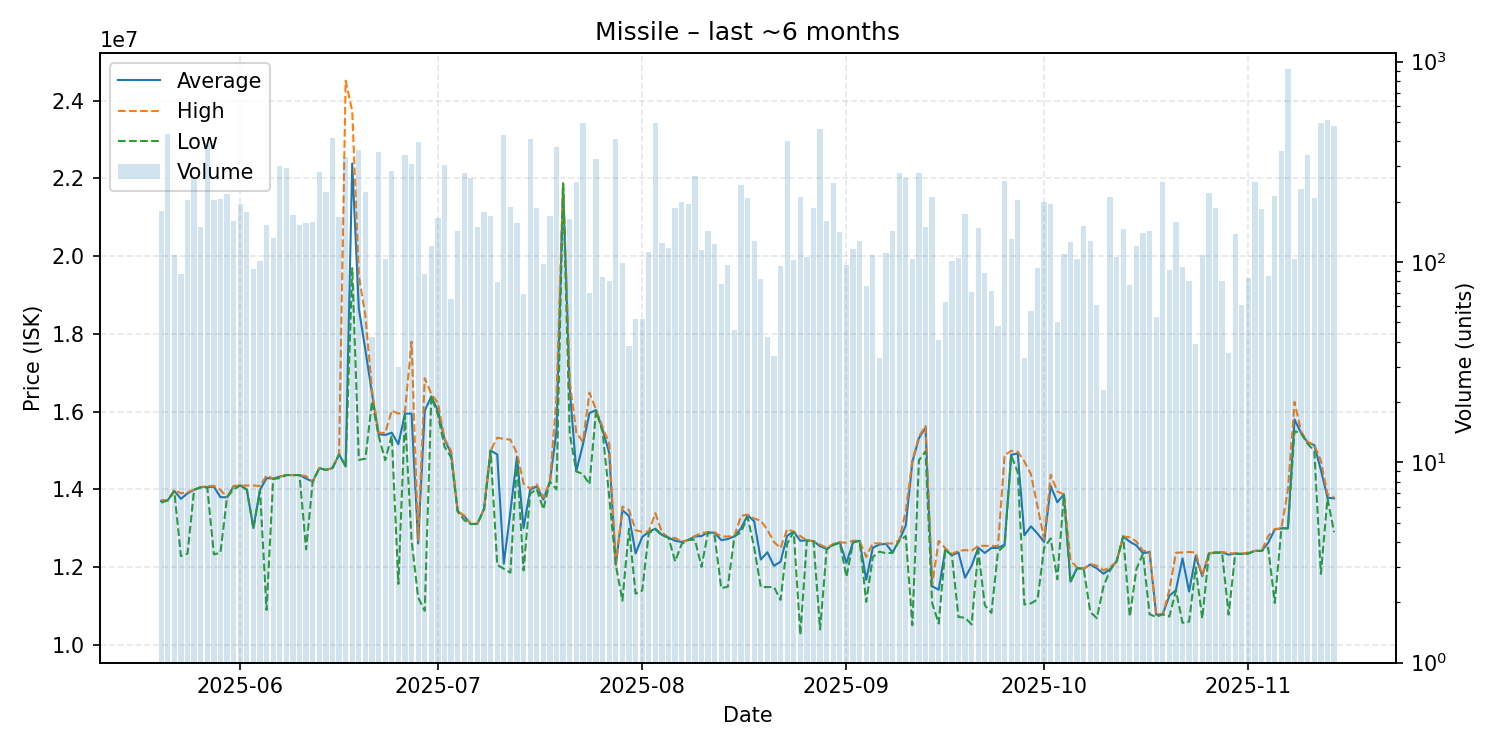

The table this chart was drawn from, first rows:
date, average, highest, lowest, order_count, volume
2025-05-20, 13700000, 13730000, 13660000, 21, 180
2025-05-21, 13720000, 13720000, 13720000, 28, 438
2025-05-22, 13960000, 13990000, 13950000, 9, 108
2025-05-23, 13758046, 13900000, 12285000, 15, 87
2025-05-24, 13900000, 13930000, 12350000, 27, 205
2025-05-25, 13990000, 13990000, 13990000, 26, 264
2025-05-26, 14060000, 14060000, 14050000, 16, 149
2025-05-27, 14060000, 14090000, 14050000, 41, 393
2025-05-28, 14070000, 14090000, 12330000, 47, 205
2025-05-29, 13800000, 13990000, 12370000, 48, 207
2025-05-30, 13800000, 13800000, 13800000, 42, 219
2025-05-31, 14080000, 14090000, 14000000, 29, 161
2025-06-01, 14100000, 14100000, 14100000, 40, 195
2025-06-02, 14000000, 14100000, 13990000, 38, 178
2025-06-03, 13006196, 14100000, 13000000, 21, 92
2025-06-04, 13990000, 14090000, 13980000, 21, 101
2025-06-05, 14290000, 14360000, 10900000, 16, 153
2025-06-06, 14280000, 14280000, 14270000, 26, 131
2025-06-07, 14330000, 14330000, 14290000, 32, 301
2025-06-08, 14370000, 14370000, 14370000, 37, 293
2025-06-09, 14370000, 14370000, 14370000, 19, 171
2025-06-10, 14370000, 14370000, 14370000, 16, 153
2025-06-11, 14280000, 14340000, 12460000, 25, 156
2025-06-12, 14200000, 14200000, 14200000, 19, 159
2025-06-13, 14550000, 14550000, 14550000, 29, 282
2025-06-14, 14500000, 14500000, 14500000, 16, 223
2025-06-15, 14550000, 14550000, 14550000, 38, 417
2025-06-16, 14900000, 14900000, 14900000, 21, 168
2025-06-17, 14600000, 24510000, 14590000, 37, 335
2025-06-18, 22380909, 23730000, 19690000, 18, 77
2025-06-19, 18650000, 19500000, 14760000, 43, 362
2025-06-20, 17580000, 18460000, 14790000, 37, 223
2025-06-21, 16462619, 16540000, 16270000, 18, 42
2025-06-22, 15420000, 15460000, 15380000, 36, 355
2025-06-23, 15400000, 15450000, 14750000, 17, 103
2025-06-24, 15460000, 16030000, 15390000, 44, 284
2025-06-25, 15161333, 15950000, 11570000, 10, 30
2025-06-26, 15950000, 16000000, 15900000, 57, 343
2025-06-27, 15950000, 17800000, 12700000, 31, 310
2025-06-28, 12610000, 12690000, 11220000, 41, 396
2025-06-29, 16021839, 16860000, 10880000, 19, 87
2025-06-30, 16390000, 16450000, 16380000, 24, 120
2025-07-01, 16025000, 16230000, 15920000, 31, 166
2025-07-02, 15290000, 15310000, 15100000, 50, 304
2025-07-03, 14927538, 14995000, 14830000, 21, 65
2025-07-04, 13440000, 13440000, 13430000, 21, 142
2025-07-05, 13310000, 13330000, 13210000, 42, 278
2025-07-06, 13110000, 13110000, 13110000, 43, 262
2025-07-07, 13120000, 13130000, 13110000, 16, 149
2025-07-08, 13500000, 13500000, 13490000, 20, 178
2025-07-09, 15000000, 15000000, 15000000, 17, 170
2025-07-10, 14901139, 15330000, 12060000, 22, 79
2025-07-11, 12090000, 15300000, 11960000, 37, 429
2025-07-12, 13425000, 15280000, 11860000, 22, 188
2025-07-13, 14840000, 14930000, 14720000, 25, 156
2025-07-14, 13009275, 14150000, 11920000, 16, 69
2025-07-15, 13990000, 14020000, 13890000, 33, 409
2025-07-16, 14080000, 14130000, 14010000, 19, 186
2025-07-17, 13739184, 13790000, 13490000, 18, 98
2025-07-18, 14200000, 14200000, 14200000, 16, 170
... 119 more rows
